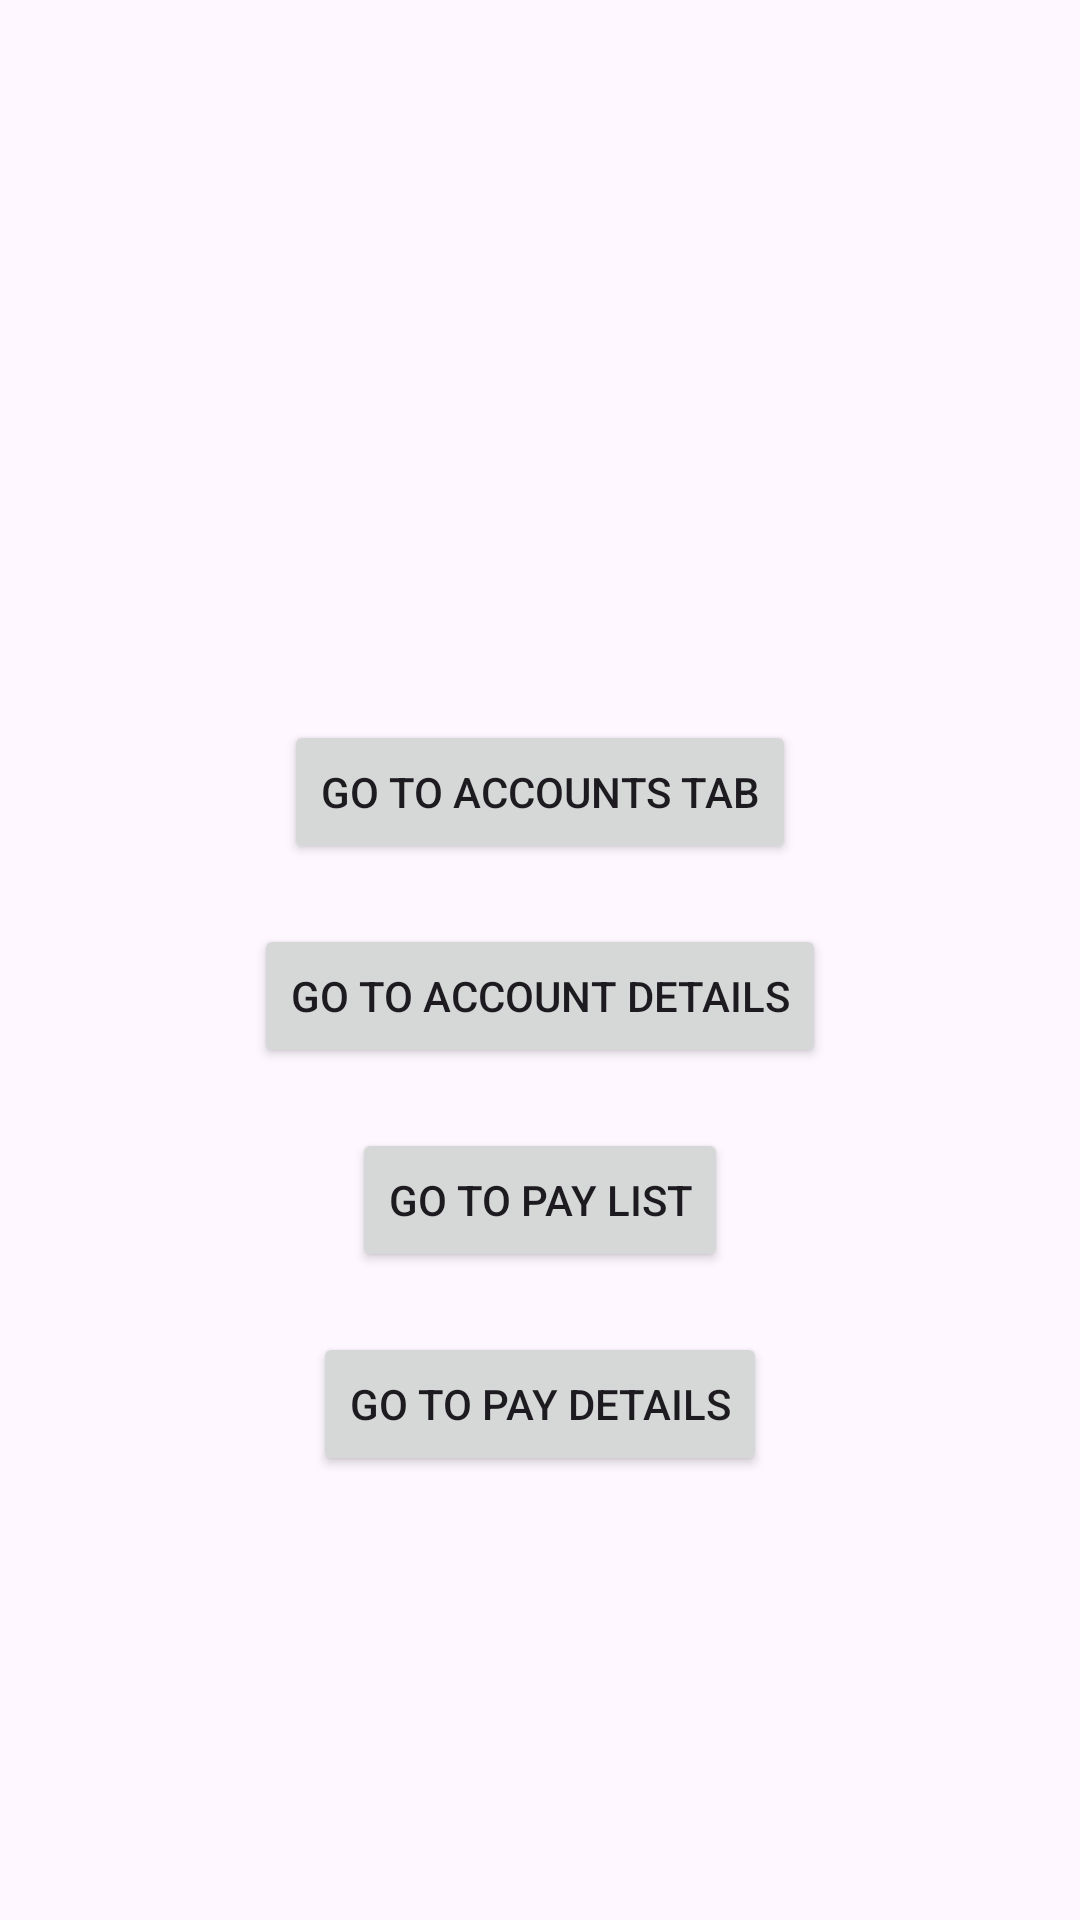

The Android layout XML behind this screen, and the referenced resources:
<!-- AndroidManifest.xml: application theme Theme.MultipleBackStack -->
<!-- res/layout/fragment_card_details.xml -->
<?xml version="1.0" encoding="utf-8"?>
<LinearLayout xmlns:android="http://schemas.android.com/apk/res/android"
    xmlns:app="http://schemas.android.com/apk/res-auto"
    xmlns:tools="http://schemas.android.com/tools"
    android:layout_width="match_parent"
    android:layout_height="match_parent"
    android:gravity="center"
    android:orientation="vertical">

    <TextView
        android:id="@+id/tv_card_details"
        android:layout_width="match_parent"
        android:layout_height="wrap_content"
        android:layout_margin="16dp"
        android:textAlignment="center"
        android:textSize="30sp"
        app:layout_constraintTop_toTopOf="parent"
        tools:text="Card #9" />

    <Button
        android:id="@+id/btn_go_to_accounts"
        android:layout_width="wrap_content"
        android:layout_height="wrap_content"
        android:layout_marginTop="20dp"
        android:text="GO TO ACCOUNTS TAB" />

    <Button
        android:id="@+id/btn_go_to_account_details"
        android:layout_width="wrap_content"
        android:layout_height="wrap_content"
        android:layout_marginTop="20dp"
        android:text="GO TO ACCOUNT DETAILS" />

    <Button
        android:id="@+id/btn_go_to_pay_list"
        android:layout_width="wrap_content"
        android:layout_height="wrap_content"
        android:layout_marginTop="20dp"
        android:text="GO TO PAY LIST" />

    <Button
        android:id="@+id/btn_go_to_pay_details"
        android:layout_width="wrap_content"
        android:layout_height="wrap_content"
        android:layout_marginTop="20dp"
        android:text="GO TO PAY DETAILS" />

</LinearLayout>
<!-- resources referenced by this layout -->
<resources>
  <style name="Theme.MultipleBackStack" parent="Theme.Material3.Light">
          
          <item name="colorPrimary">@color/purple_500</item>
          <item name="colorPrimaryVariant">@color/purple_700</item>
          <item name="colorOnPrimary">@color/white</item>
          
          <item name="colorSecondary">@color/teal_200</item>
          <item name="colorSecondaryVariant">@color/teal_700</item>
          <item name="colorOnSecondary">@color/black</item>
          
          <item name="android:statusBarColor">?attr/colorPrimaryVariant</item>
          
      </style>
  <!-- not gathered from this repository: default colours our renderer supplied (Android Studio template values) -->
  <color name="purple_500">#FF6200EE</color>
  <color name="purple_700">#FF3700B3</color>
  <color name="teal_200">#FF03DAC5</color>
  <color name="teal_700">#FF018786</color>
  <color name="black">#FF000000</color>
  <color name="white">#FFFFFFFF</color>
</resources>
